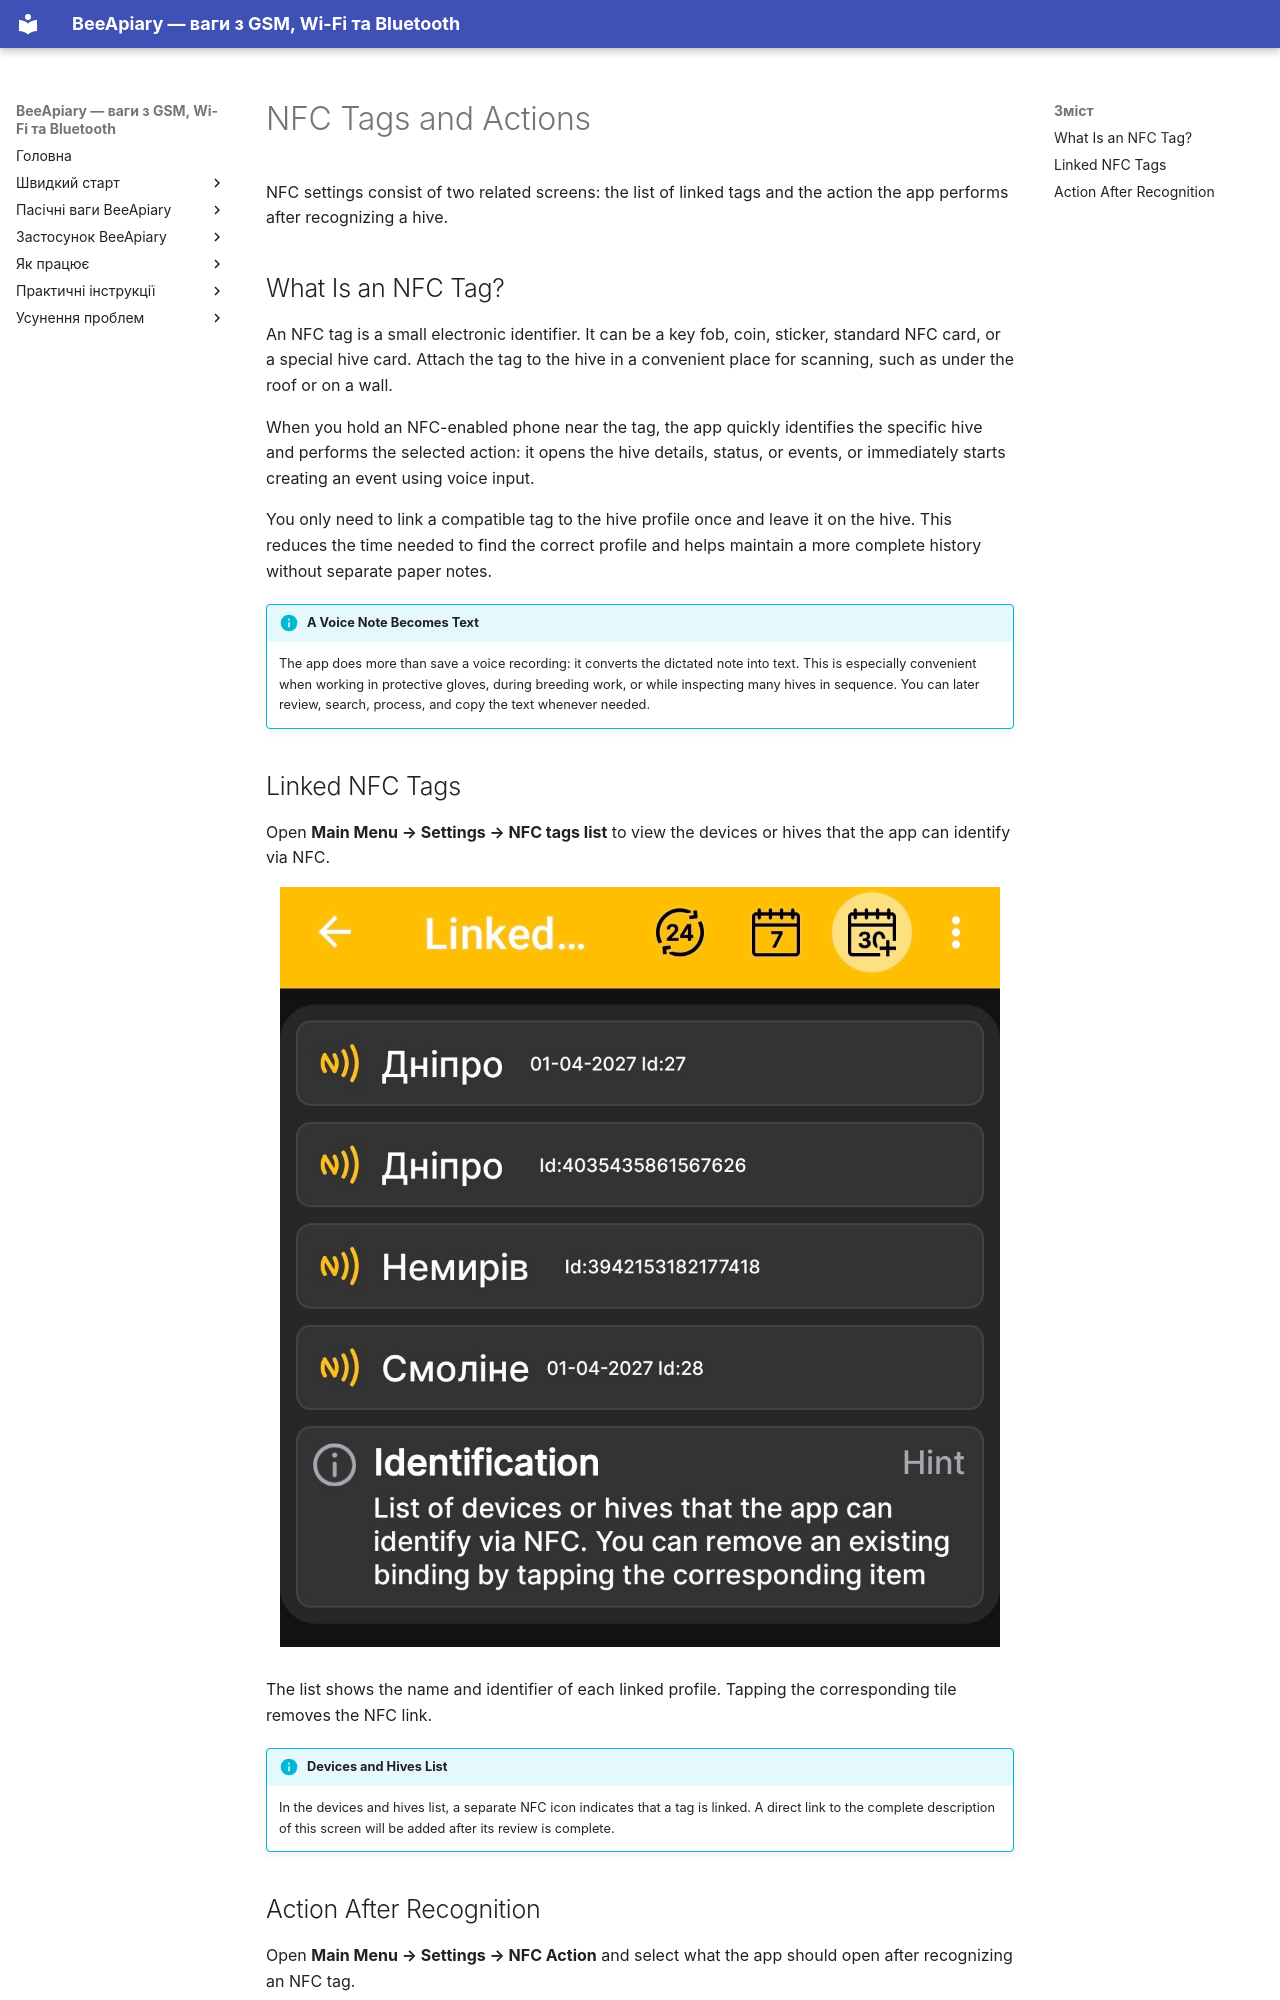

repository: Ivan-Bdgilko/BeeApiary_Docs · page: en/app/nfc-settings/index.html · generator: mkdocs

# NFC Tags and Actions

NFC settings consist of two related screens: the list of linked tags and the action the app performs after recognizing a hive.

## What Is an NFC Tag?

An NFC tag is a small electronic identifier. It can be a key fob, coin, sticker, standard NFC card, or a special hive card. Attach the tag to the hive in a convenient place for scanning, such as under the roof or on a wall.

When you hold an NFC-enabled phone near the tag, the app quickly identifies the specific hive and performs the selected action: it opens the hive details, status, or events, or immediately starts creating an event using voice input.

You only need to link a compatible tag to the hive profile once and leave it on the hive. This reduces the time needed to find the correct profile and helps maintain a more complete history without separate paper notes.

!!! info "A Voice Note Becomes Text"
    The app does more than save a voice recording: it converts the dictated note into text. This is especially convenient when working in protective gloves, during breeding work, or while inspecting many hives in sequence. You can later review, search, process, and copy the text whenever needed.
